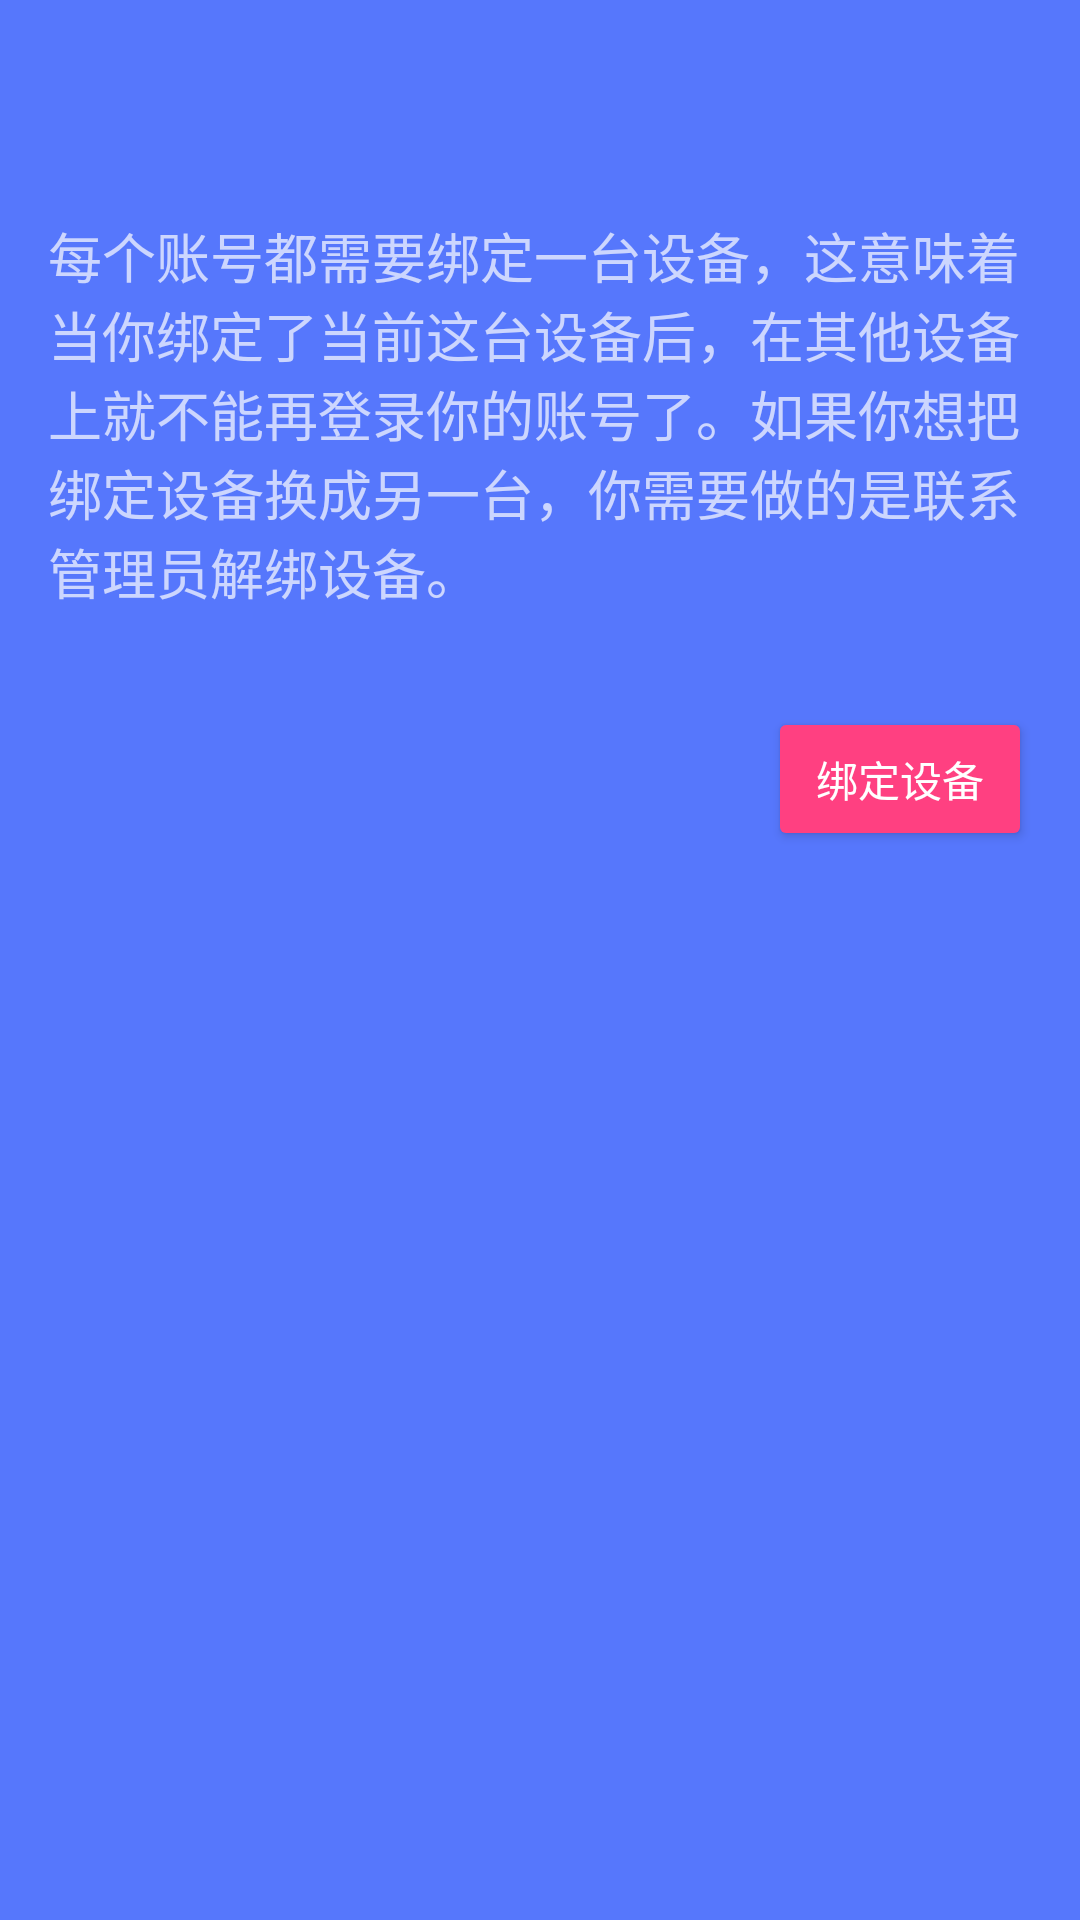

The Android layout XML behind this screen, and the referenced resources:
<!-- AndroidManifest.xml: application theme AppTheme -->
<!-- res/layout/activity_bind_mac.xml -->
<?xml version="1.0" encoding="utf-8"?>
<LinearLayout xmlns:android="http://schemas.android.com/apk/res/android"
              android:layout_width="match_parent"
              android:layout_height="match_parent"
              android:background="?attr/colorPrimary"
              android:orientation="vertical">

    <include layout="@layout/status_bar"/>

    <include layout="@layout/toolbar"/>

    <TextView
        android:layout_width="wrap_content"
        android:layout_height="wrap_content"
        android:layout_margin="16dp"
        android:textAppearance="@style/TextAppearance.AppCompat.Medium.Inverse"
        android:text="@string/bind_mac_tips"/>

    <Button
        style="@style/Widget.AppCompat.Button.Colored"
        android:layout_width="wrap_content"
        android:layout_height="wrap_content"
        android:layout_gravity="right"
        android:layout_margin="16dp"
        android:onClick="onClick"
        android:text="@string/bind_mac"/>
</LinearLayout>
<!-- res/layout/status_bar.xml (included above) -->
<?xml version="1.0" encoding="utf-8"?>
<View
    xmlns:android="http://schemas.android.com/apk/res/android"
    android:layout_width="match_parent"
    android:id="@+id/status_bar"
    android:layout_height="0dp"
    android:background="?attr/colorPrimary"/>
<!-- res/layout/toolbar.xml (included above) -->
<?xml version="1.0" encoding="utf-8"?>
<android.support.v7.widget.Toolbar
    android:id="@+id/toolbar"
    xmlns:android="http://schemas.android.com/apk/res/android"
    xmlns:app="http://schemas.android.com/apk/res-auto"
    android:layout_width="match_parent"
    android:layout_height="?attr/actionBarSize"
    android:background="@color/colorPrimary"
    app:popupTheme="@style/Theme.AppCompat.Light"
    app:theme="@style/Theme.AppCompat"/>
<!-- resources referenced by this layout -->
<resources>
  <color name="colorPrimary">#5677fc</color>
  <string name="bind_mac">绑定设备</string>
  <string name="bind_mac_tips">每个账号都需要绑定一台设备，这意味着当你绑定了当前这台设备后，在其他设备上就不能再登录你的账号了。如果你想把绑定设备换成另一台，你需要做的是联系管理员解绑设备。</string>
  <style name="AppTheme" parent="Theme.AppCompat.Light.NoActionBar">
          
          <item name="colorPrimary">@color/colorPrimary</item>
          <item name="colorPrimaryDark">@color/colorPrimaryDark</item>
          <item name="colorAccent">@color/colorAccent</item>
      </style>
  <color name="colorPrimaryDark">#303F9F</color>
  <color name="colorAccent">#FF4081</color>
</resources>
